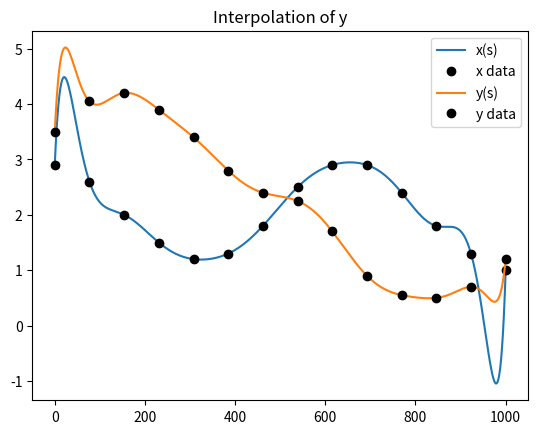

Source code (Python):
# Lab 3 Question 1
# Numerical Methods
# [redacted]
# Due Date: October 8, 2025

# Imports
import numpy as np
from scipy import special
import matplotlib.pyplot as plt

# Import data
x = [2.9, 2.60, 2.0, 1.5, 1.2, 1.3, 1.8, 2.5, 2.9, 2.9, 2.4, 1.8, 1.3, 1.0]
y = [3.5, 4.05, 4.2, 3.9, 3.4, 2.8, 2.40, 2.25, 1.7, 0.9, 0.55, 0.5, 0.7, 1.2]
data = np.array(list(zip(x, y)))
order = len(x) - 1
print(order)

# Define neville function
def neville(x, y, x0, n):
    q = np.zeros((n+1, n+1))
    q[:,0] = y
    for j in range(1, n+1):
        for i in range(j, n+1):
            q[i, j] = ((x0 - x[i-j]) * q[i, j-1] - (x0 - x[i]) * q[i-1, j-1]) / (x[i] - x[i-j])
    return q[n, n]

# Create points at which to evaluate the function
num_points = 500
s = np.linspace(0, 1000, order + 1)
print(s)

s_points = np.linspace(0, 1000, num_points)

# Define an array to store the calculated points in
x_results = np.zeros(len(s_points))
y_results = np.zeros(len(s_points))

# Call neville function for each point
for i in range(0, len(s_points)):
    x_results[i] = neville(s, x, s_points[i], order)
    y_results[i] = neville(s, y, s_points[i], order)

plt.plot(s_points, x_results, label='x(s)')
plt.plot(s, x, 'ko', label='x data')
plt.legend()
plt.title('Interpolation of x')
plt.show()
plt.plot(s_points, y_results, label='y(s)')
plt.plot(s, y, 'ko', label='y data')
plt.legend()
plt.title('Interpolation of y')
plt.show()
